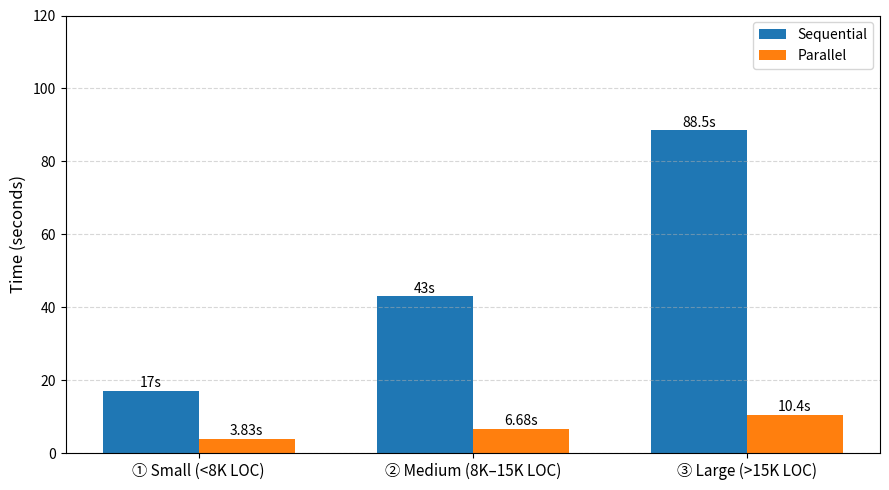

Write the Python code that produced this figure.
import matplotlib.pyplot as plt
import numpy as np

# Data
categories = [
    "① Small (<8K LOC)",
    "② Medium (8K–15K LOC)",
    "③ Large (>15K LOC)"
]

sequential_time = [17, 43, 88.5]
parallel_time = [3.83, 6.68, 10.4]

# X-axis positions
x = np.arange(len(categories))
width = 0.35

# Create figure
plt.figure(figsize=(9, 5))

# Bars
plt.bar(x - width/2, sequential_time, width, label='Sequential')
plt.bar(x + width/2, parallel_time, width, label='Parallel')

# Labels on bars
for i, v in enumerate(sequential_time):
    plt.text(i - width/2, v + 1, f"{v}s", ha='center', fontsize=10)

for i, v in enumerate(parallel_time):
    plt.text(i + width/2, v + 1, f"{v}s", ha='center', fontsize=10)

# Axis labels and title
plt.ylabel("Time (seconds)", fontsize=12)
plt.xticks(x, categories, fontsize=11)

# Y-axis limit
plt.ylim(0, 120)

# Legend
plt.legend()

# Grid
plt.grid(axis='y', linestyle='--', alpha=0.5)

# Layout
plt.tight_layout()

# Show graph
plt.show()
